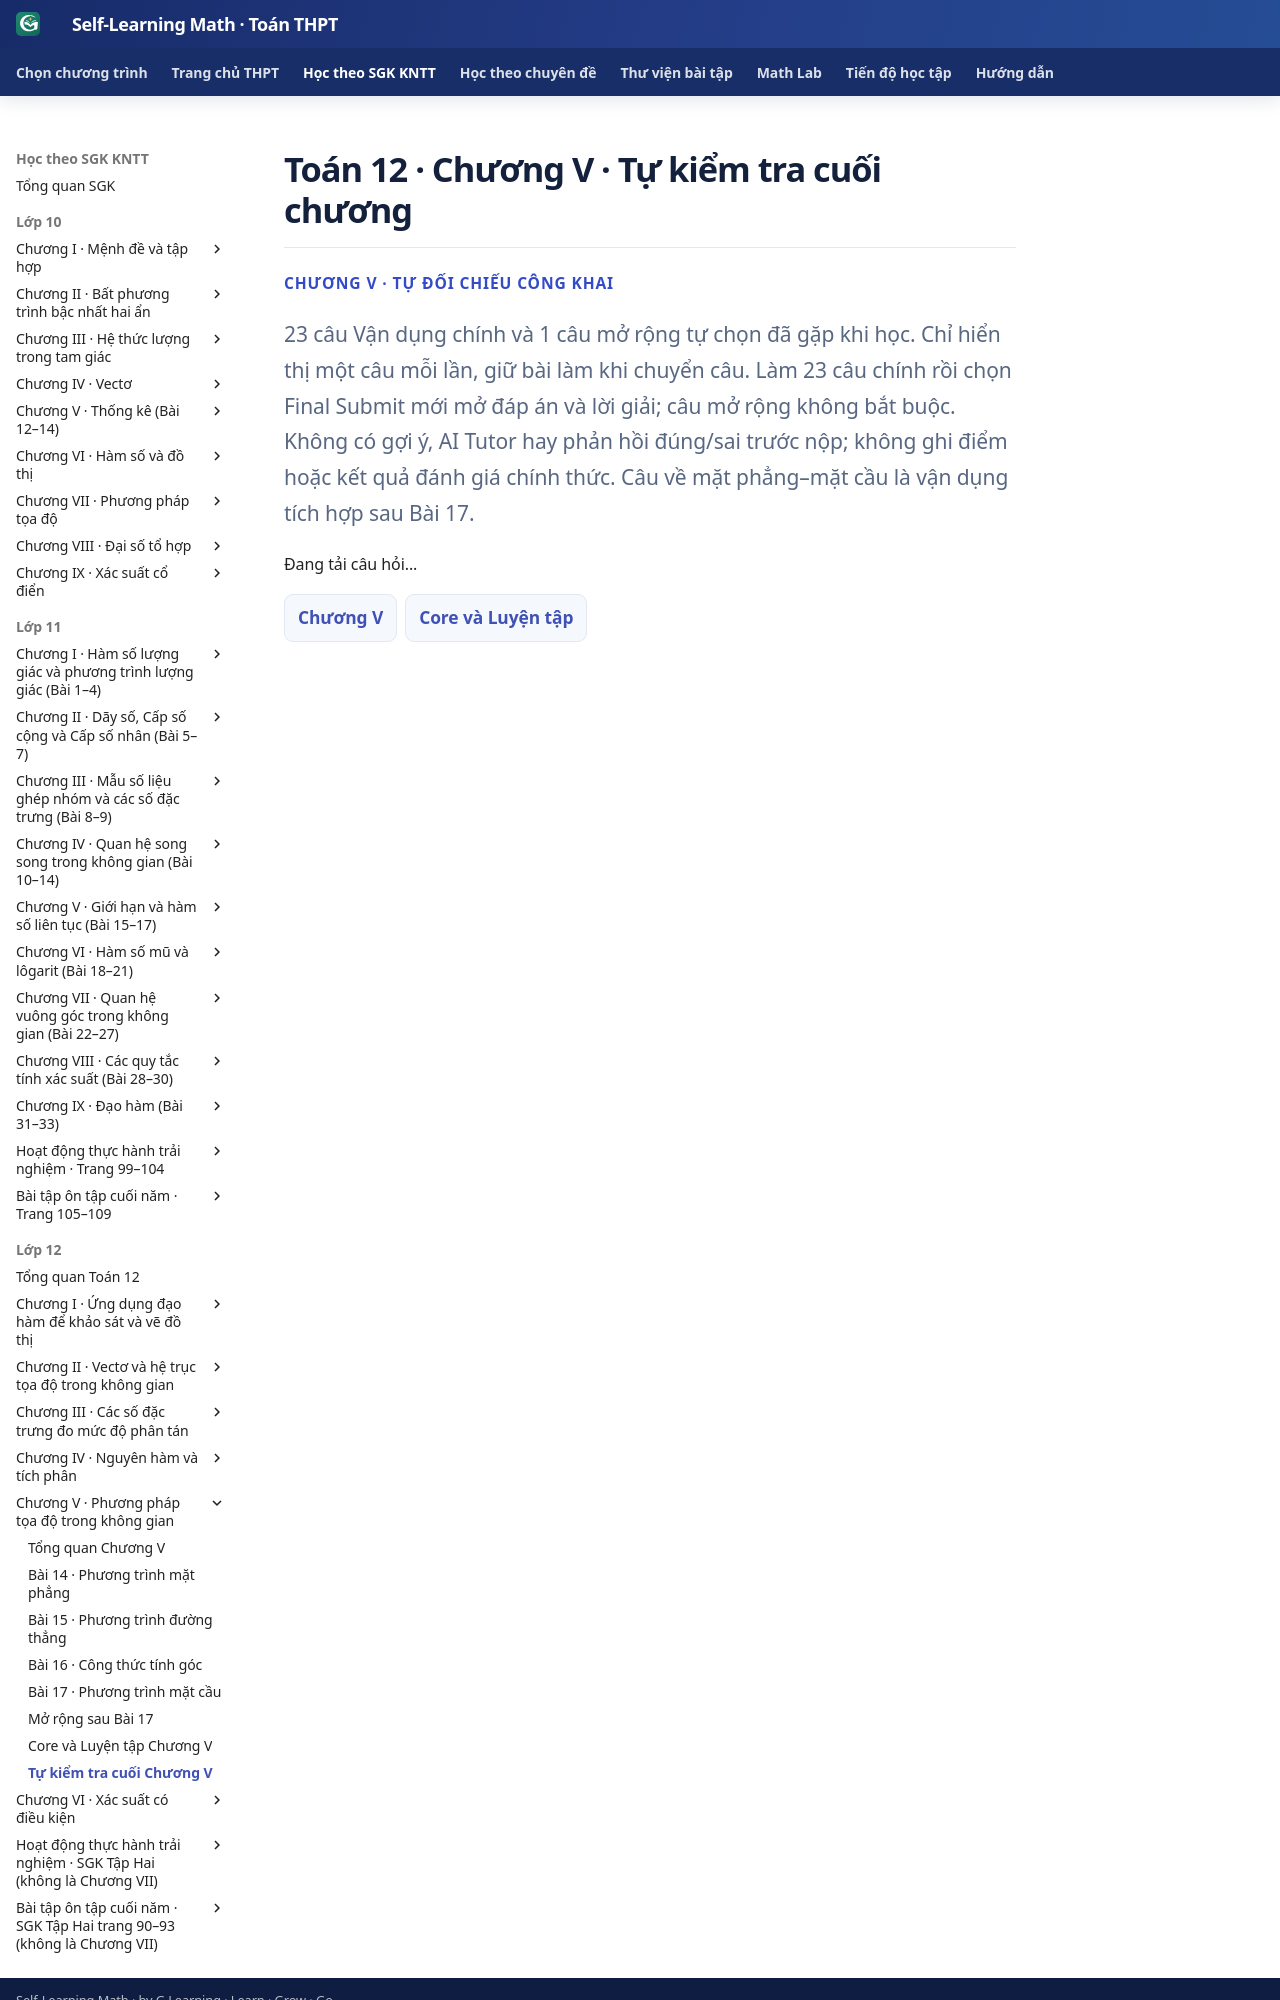

repository: TMA2015/self-learning-math · page: thpt-preview/sgk/lop-12/chuong-v/tu-kiem-tra-chuong/index.html · generator: mkdocs

# Toán 12 · Chương V · Tự kiểm tra cuối chương

<div class="thpt-r4-screen" data-thpt-r4><p class="thpt-r4-eyebrow">CHƯƠNG V · TỰ ĐỐI CHIẾU CÔNG KHAI</p><p class="thpt-r4-lead">23 câu Vận dụng chính và 1 câu mở rộng tự chọn đã gặp khi học. Chỉ hiển thị một câu mỗi lần, giữ bài làm khi chuyển câu. Làm 23 câu chính rồi chọn Final Submit mới mở đáp án và lời giải; câu mở rộng không bắt buộc. Không có gợi ý, AI Tutor hay phản hồi đúng/sai trước nộp; không ghi điểm hoặc kết quả đánh giá chính thức. Câu về mặt phẳng–mặt cầu là vận dụng tích hợp sau Bài 17.</p></div>

<div class="thpt-r4-screen g12-chv-selfcheck" data-thpt-r4 data-g12-chv-selfcheck="END" aria-label="Tự kiểm tra cuối Chương V"><p>Đang tải câu hỏi...</p></div>
